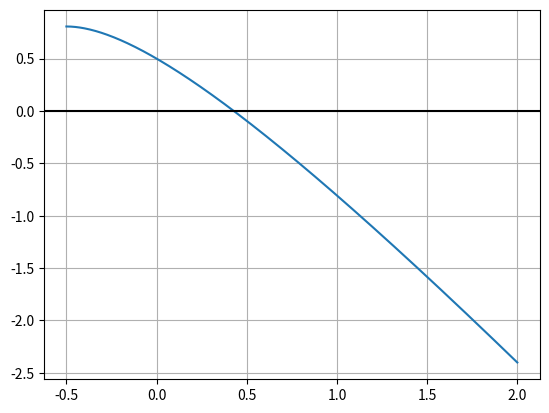

The matplotlib source for this figure:
import numpy as np
import matplotlib.pyplot as plt

def f(x):
    return np.log(x + 1) - 2 * x + 0.5

x_vals = np.linspace(-0.5, 2, 400) # Широкий диапазон
y_vals = f(x_vals)

plt.plot(x_vals, y_vals)
plt.grid(True)
plt.axhline(0, color='black')
plt.show()